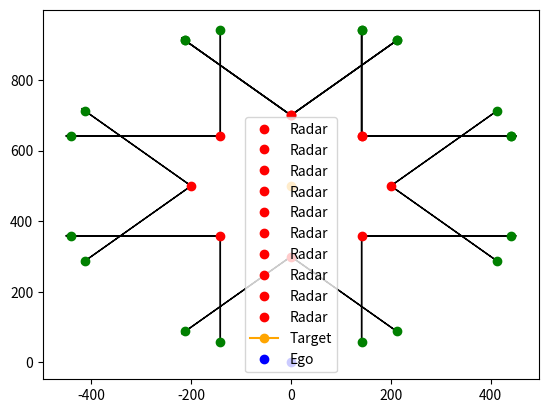

The script that saved this image:
"""
Given:
    - Ego position and heading
    - Target location
    - N radars 
    - Radar capabilities 
    - Spawn n radars
"""
import numpy as np
import matplotlib.pyplot as plt

class Radar():
    def __init__(self, 
                 id:int,
                 position:np.ndarray, 
                 fov:float, 
                 range:float):
        self.position = position
        self.fov = fov
        self.range = range
        self.lower_bound = self.lower_bound()
        self.upper_bound = self.upper_bound()
        print("radar heading: ", np.rad2deg(self.position[2]))

    def lower_bound(self) -> np.ndarray:
        x = self.position[0] + self.range*np.cos(self.position[2] - self.fov/2)
        y = self.position[1] + self.range*np.sin(self.position[2] - self.fov/2)
        return np.array([x, y])
    
    def upper_bound(self) -> np.ndarray:
        x = self.position[0] + self.range*np.cos(self.position[2] + self.fov/2)
        y = self.position[1] + self.range*np.sin(self.position[2] + self.fov/2)
        return np.array([x, y])
        

target_position = np.array([0, 500, 0])
ego_position = np.array([0, 0, 0])

n_radars = 10
radar_spawn_distance = 200
radar_fov = np.deg2rad(90)
radar_range = 300
radar_list = []
#okay let's put in the first radar
dx = ego_position[0] - target_position[0] 
dy = ego_position[1] - target_position[1]
los_angle = np.arctan2(dy, dx)

radar_x = target_position[0] + radar_spawn_distance*np.cos(los_angle)
radar_y = target_position[1] + radar_spawn_distance*np.sin(los_angle)
radar_position = np.array([radar_x, radar_y, los_angle])

radar = Radar(
        id = 0,
        position=radar_position, 
        fov=radar_fov, 
        range=radar_range)
    
radar_list.append(radar)

is_first = True
upper_radar = None
lower_radar = None

first_radar = radar_list[0]
is_first = False

# dx_lower = first_radar.lower_bound[0] - first_radar.position[0]
# dy_lower = first_radar.lower_bound[1] - first_radar.position[1]
# theta_lower = np.arctan2(dy_lower, dx_lower)
# radar_lower_x = target_position[0] + radar_spawn_distance*np.cos(theta_lower)
# radar_lower_y = target_position[1] + radar_spawn_distance*np.sin(theta_lower)
# radar_lower_position = np.array([radar_lower_x, radar_lower_y, theta_lower])
# lower_radar = Radar(
#     id = 1,
#     position=radar_lower_position, 
#     fov=radar_fov, 
#     range=radar_range)
        
# dx_lower = first_radar.upper_bound[0] - first_radar.position[0]
# dy_lower = first_radar.upper_bound[1] - first_radar.position[1]
# theta_upper = np.arctan2(dy_lower, dx_lower)
# radar_upper_x = target_position[0] + radar_spawn_distance*np.cos(theta_upper)
# radar_upper_y = target_position[1] + radar_spawn_distance*np.sin(theta_upper)

# radar_upper_position = np.array([radar_upper_x, radar_upper_y, theta_upper])
# upper_radar = Radar(
#     id = 2,
#     position=radar_upper_position,
#     fov=radar_fov,
#     range=radar_range)
# radar_list.append(lower_radar)
# radar_list.append(upper_radar)

left_over_radars = n_radars - len(radar_list)
upper_radars = left_over_radars//2
lower_radars = left_over_radars - upper_radars
print("upper radars: ", upper_radars)
print("lower radars: ", lower_radars)
next_radar = first_radar   
for i in range(upper_radars): 
    dx = next_radar.upper_bound[0] - next_radar.position[0]
    dy = next_radar.upper_bound[1] - next_radar.position[1]
    theta = np.arctan2(dy, dx)
    radar_x = target_position[0] + radar_spawn_distance*np.cos(theta)
    radar_y = target_position[1] + radar_spawn_distance*np.sin(theta)
    radar_position = np.array([radar_x, radar_y, theta])
    radar = Radar(
        id = 3 + i,
        position=radar_position, 
        fov=radar_fov, 
        range=radar_range)
    next_radar = radar
    radar_list.append(radar)
    
next_radar = first_radar
for i in range(lower_radars):
    dx = next_radar.lower_bound[0] - next_radar.position[0]
    dy = next_radar.lower_bound[1] - next_radar.position[1]
    theta = np.arctan2(dy, dx)
    radar_x = target_position[0] + radar_spawn_distance*np.cos(theta)
    radar_y = target_position[1] + radar_spawn_distance*np.sin(theta)
    radar_position = np.array([radar_x, radar_y, theta])
    radar = Radar(
        id = 3 + upper_radars + i,
        position=radar_position, 
        fov=radar_fov, 
        range=radar_range)
    next_radar = radar
    radar_list.append(radar)

#plot the radar and their fov
fig, ax = plt.subplots()
for radar in radar_list:
    #plot as orange circle
    ax.plot(radar.position[0], radar.position[1], 'ro', label='Radar')
    #draw an arrow from the radar position to the upper bound
    lower_x = radar.lower_bound[0]
    lower_y = radar.lower_bound[1]
    
    dx = lower_x - radar.position[0]
    dy = lower_y - radar.position[1]
    ax.arrow(radar.position[0], 
             radar.position[1], 
             dx, dy, 
             head_width=10, head_length=10, fc='k', ec='k')

    upper_x = radar.upper_bound[0]
    upper_y = radar.upper_bound[1]
    dx = upper_x - radar.position[0]
    dy = upper_y - radar.position[1]
    ax.arrow(radar.position[0], 
             radar.position[1], 
             dx, dy, 
             head_width=10, head_length=10, fc='k', ec='k')

    ax.scatter([lower_x, upper_x], [lower_y, upper_y], c='g')
    
ax.plot(target_position[0], target_position[1], 'orange', marker='o', label='Target')
ax.plot(ego_position[0], ego_position[1], 'bo', label='Ego')
#label the ego position
ax.legend()
plt.show()
    